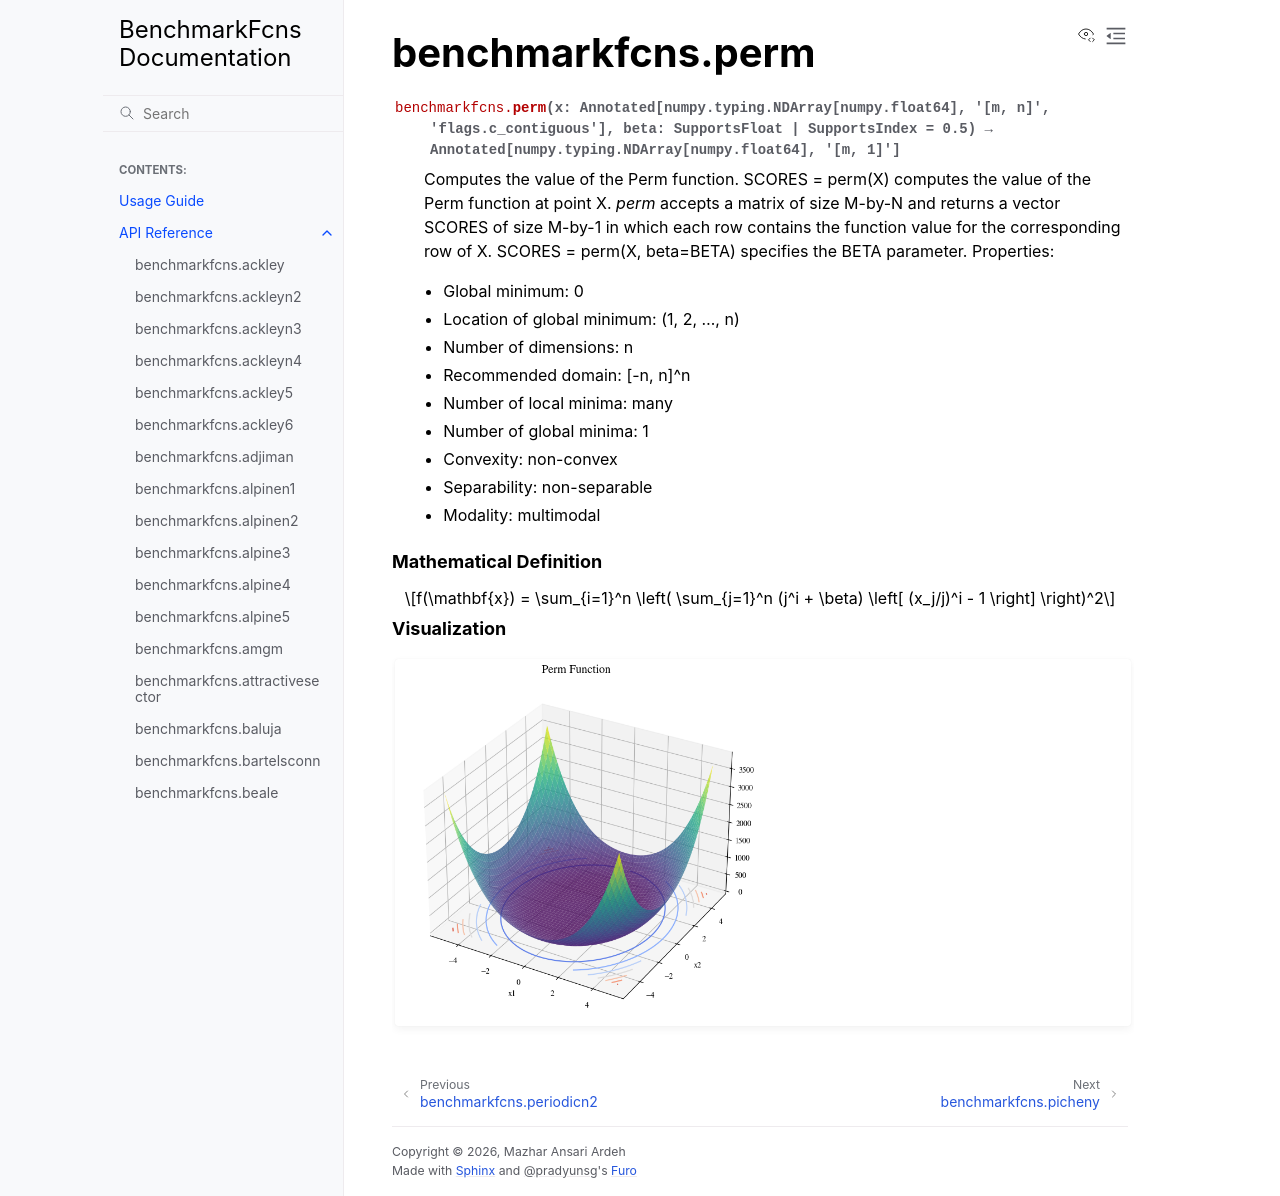

repository: mazhar-ansari-ardeh/BenchmarkFcns · page: generated/benchmarkfcns.perm.html · generator: sphinx

benchmarkfcns.perm
==================

.. currentmodule:: benchmarkfcns

.. autofunction:: perm

.. raw:: html

   <div style="clear: both"></div>



.. rubric:: Mathematical Definition

.. math::

   f(\mathbf{x}) = \sum_{i=1}^n \left( \sum_{j=1}^n (j^i + \beta) \left[ (x_j/j)^i - 1 \right] \right)^2

.. rubric:: Visualization

.. function-plots:: benchmarkfcns.perm
